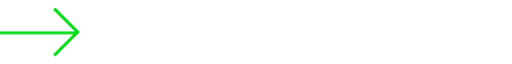
t = 0.00 s
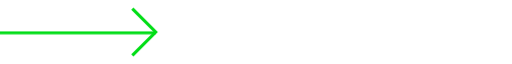
t = 0.54 s
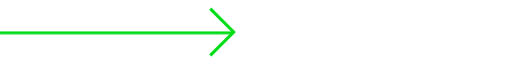
t = 1.08 s
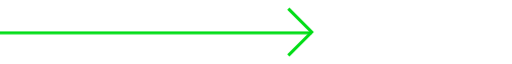
t = 1.63 s
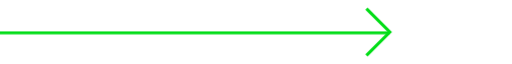
t = 2.17 s
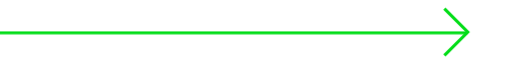
t = 2.71 s

The animated SVG that drew these frames (rendered in a browser with its animation timeline set to each time). Animation: 2 CSS @keyframes rules; one cycle of 3.25 s, repeats indefinitely.

<svg id="eb4hf964v0ga1" xmlns="http://www.w3.org/2000/svg" xmlns:xlink="http://www.w3.org/1999/xlink" viewBox="0 0 329.980000 31.530000" shape-rendering="geometricPrecision" text-rendering="geometricPrecision"><style><![CDATA[#eb4hf964v0ga4_to {animation: eb4hf964v0ga4_to__to 3250ms linear infinite normal forwards}@keyframes eb4hf964v0ga4_to__to { 0% {transform: translate(-280px,-0.200000px)} 92.307692% {transform: translate(-2px,-0.200000px)} 100% {transform: translate(-2px,-0.200000px)} }#eb4hf964v0ga5_to {animation: eb4hf964v0ga5_to__to 3250ms linear infinite normal forwards}@keyframes eb4hf964v0ga5_to__to { 0% {transform: translate(-278.560000px,-0px)} 92.307692% {transform: translate(0px,0px)} 100% {transform: translate(0px,0px)} }]]></style><g id="eb4hf964v0ga2"><g id="eb4hf964v0ga3"><g id="eb4hf964v0ga4_to" transform="translate(-280,-0.200000)"><line id="eb4hf964v0ga4" x1="330" y1="16.410000" x2="0" y2="16.410000" transform="translate(0,0)" fill="rgb(218,218,218)" stroke="rgb(0,221,22)" stroke-width="2" stroke-miterlimit="10"/></g><g id="eb4hf964v0ga5_to" transform="translate(-278.560000,-0)"><polyline id="eb4hf964v0ga5" points="313.500000,0.710000 328.560000,15.770000 313.500000,30.820000" transform="translate(0,0)" fill="none" stroke="rgb(0,221,22)" stroke-width="2" stroke-miterlimit="10"/></g></g></g></svg>